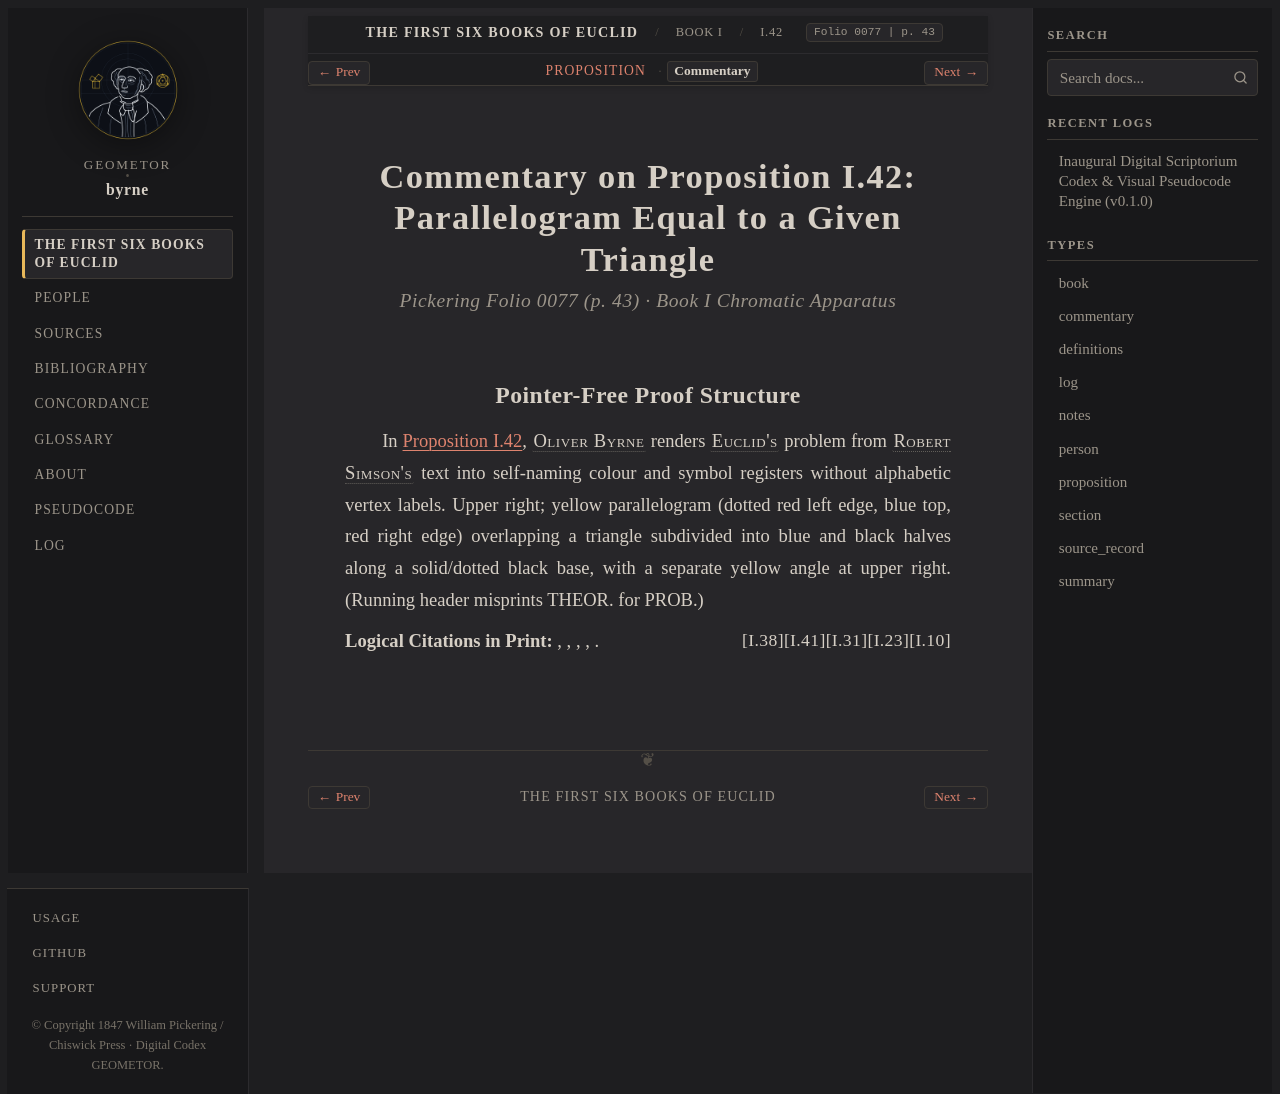

repository: geometor/byrne · page: coloured_euclid/book-i/42/commentary.html · generator: sphinx

:canonical_id: I.42.commentary
:book: I
:proposition: 42
:order: 42
:type: commentary
:title: Commentary — Proposition I.42
:folio: 0077
:page: 43

.. _byrne-i-42-commentary:

.. folio:: 0077
   :page: 43

Commentary on Proposition I.42: Parallelogram Equal to a Given Triangle
=======================================================================

.. rubric:: Pickering Folio 0077 (p. 43) · Book I Chromatic Apparatus

Pointer-Free Proof Structure
----------------------------

In :ref:`Proposition I.42 <byrne-i-42>`, :person:`Oliver Byrne <byrne>` renders :person:`Euclid's <euclid>` problem from :person:`Robert Simson's <simson>` text into self-naming colour and symbol registers without alphabetic vertex labels. Upper right; yellow parallelogram (dotted red left edge, blue top, red right edge) overlapping a triangle subdivided into blue and black halves along a solid/dotted black base, with a separate yellow angle at upper right. (Running header misprints THEOR. for PROB.)

**Logical Citations in Print:** :just:`I.10`, :just:`I.23`, :just:`I.31`, :just:`I.41`, :just:`I.38`.
